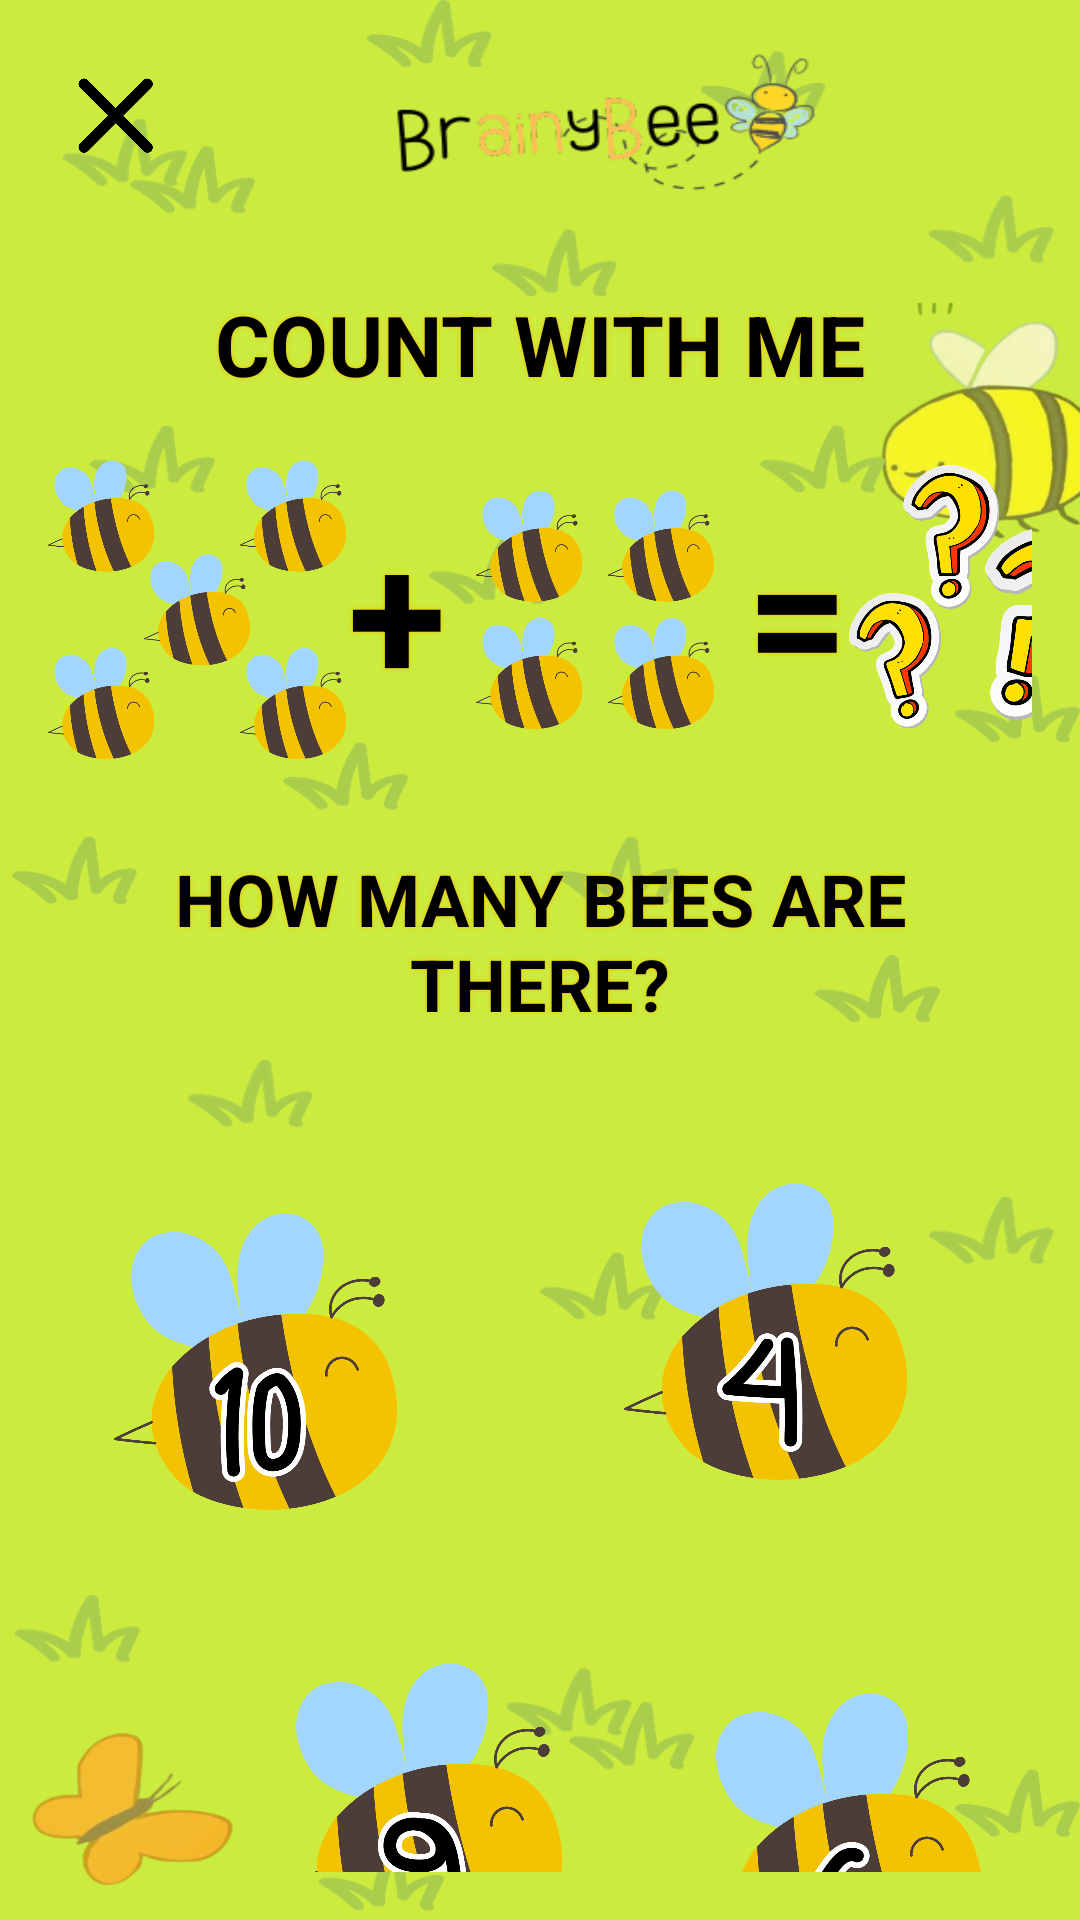

Android layout source for this screen:
<!-- AndroidManifest.xml: application theme Theme.Numerals -->
<!-- res/layout/activity_count_game.xml -->
<?xml version="1.0" encoding="utf-8"?>
<LinearLayout xmlns:android="http://schemas.android.com/apk/res/android"
    android:layout_width="match_parent"
    android:layout_height="match_parent"
    xmlns:app="http://schemas.android.com/apk/res-auto"
    xmlns:tools="http://schemas.android.com/tools"
    android:orientation="vertical"
    android:background="@drawable/greenbg"
    android:padding="16dp"
    tools:context=".CountGame">

    
    <LinearLayout
        android:layout_width="match_parent"
        android:layout_height="wrap_content"
        android:orientation="horizontal"
        android:textAlignment="center">

        <ImageButton
            android:id="@+id/close_button"
            android:layout_marginTop="10dp"
            android:layout_marginStart="10dp"
            android:layout_width="25dp"
            android:layout_height="25dp"
            android:background="@drawable/x" />

        <RelativeLayout
            android:layout_width="150dp"
            android:layout_height="50dp"
            android:layout_marginStart="75dp"
            android:background="@drawable/logo" />
    </LinearLayout>

    
    <TextView
        android:id="@+id/titleTextView"
        android:layout_width="wrap_content"
        android:layout_height="wrap_content"
        android:layout_centerHorizontal="true"
        android:text="COUNT WITH ME"
        android:textSize="28sp"
        android:textColor="@color/black"
        android:shadowColor="@color/mustard"
        android:textStyle="bold"
        android:shadowRadius="4"
        android:layout_marginTop="30dp"
        android:layout_gravity="center"
        android:layout_marginBottom="20dp"
        />

    <LinearLayout
        xmlns:android="http://schemas.android.com/apk/res/android"
        xmlns:tools="http://schemas.android.com/tools"
        android:layout_width="match_parent"
        android:layout_height="wrap_content"
        android:orientation="horizontal"
        android:textAlignment="center">

        
        <ImageView
            android:id="@+id/imageView1"
            android:layout_width="100dp"
            android:layout_height="100dp"
            android:src="@drawable/bee5"
            android:contentDescription="5 bee"/>

        
        <TextView
            android:id="@+id/plusText"
            android:layout_width="wrap_content"
            android:layout_height="wrap_content"
            android:text="+"
            android:textSize="60dp"
            android:textColor="@color/black"
            android:shadowColor="@color/mustard"
            android:textStyle="bold"
            android:shadowRadius="4"
            android:layout_gravity="center_vertical" />

        
        <ImageView
            android:id="@+id/imageView2"
            android:layout_width="100dp"
            android:layout_height="100dp"
            android:src="@drawable/bee4"
            android:contentDescription="4 bee"/>

        
        <TextView
            android:id="@+id/equalsText"
            android:layout_width="wrap_content"
            android:layout_height="wrap_content"
            android:text="="
            android:textSize="60dp"
            android:textColor="@color/black"
            android:shadowColor="@color/mustard"
            android:textStyle="bold"
            android:shadowRadius="4"
            android:layout_gravity="center_vertical" />

        
        <ImageView
            android:id="@+id/imageView3"
            android:layout_width="90dp"
            android:layout_height="90dp"
            android:src="@drawable/question"
            android:contentDescription="question"/>
    </LinearLayout>

    
    <TextView
        android:id="@+id/instructionsTextView"
        android:layout_width="wrap_content"
        android:layout_height="wrap_content"
        android:layout_centerHorizontal="true"
        android:text="HOW MANY BEES ARE THERE?"
        android:textSize="24sp"
        android:textColor="@color/black"
        android:shadowColor="@color/mustard"
        android:textStyle="bold"
        android:shadowRadius="4"
        android:layout_marginBottom="30dp"
        android:layout_marginTop="30dp"
        android:layout_gravity="center"
        android:textAlignment="center"
        />

    
    <LinearLayout
        android:layout_width="match_parent"
        android:layout_height="wrap_content"
        android:orientation="horizontal"
        android:layout_marginTop="20dp">

        
        <ImageButton
            android:id="@+id/bee10ChoiceButton"
            android:layout_width="100dp"
            android:layout_height="100dp"
            android:layout_marginTop="10dp"
            android:layout_marginStart="20dp"
            android:background="@drawable/bee_button10"
            android:contentDescription="bee button 10"
            android:onClick="onImageButtonClick"/>

        
        <ImageButton
            android:id="@+id/bee4ChoiceButton"
            android:layout_width="100dp"
            android:layout_height="100dp"
            android:layout_gravity="right"
            android:layout_marginStart="70dp"
            android:background="@drawable/bee_button4"
            android:contentDescription="bee button 4"
            android:onClick="onImageButtonClick"/>
    </LinearLayout>

    
    <LinearLayout
        android:layout_width="match_parent"
        android:layout_height="wrap_content"
        android:orientation="horizontal"
        android:layout_marginTop="50dp"
        android:layout_marginStart="5dp">

        
        <ImageButton
            android:id="@+id/bee9ChoiceButton"
            android:layout_width="100dp"
            android:layout_height="100dp"
            android:layout_gravity="right"
            android:layout_marginStart="70dp"
            android:background="@drawable/bee_button9"
            android:contentDescription="bee button 9"
            android:onClick="onImageButtonClick"/>

        
        <ImageButton
            android:id="@+id/bee6ChoiceButton"
            android:layout_width="100dp"
            android:layout_height="100dp"
            android:layout_marginTop="10dp"
            android:layout_marginStart="40dp"
            android:background="@drawable/bee_button6"
            android:contentDescription="bee button 6"
            android:onClick="onImageButtonClick"/>
    </LinearLayout>

</LinearLayout>
<!-- resources referenced by this layout -->
<resources>
  <color name="black">#FF000000</color>
  <color name="mustard">#F3C301</color>
  <!-- drawable bee4: png bitmap (drawable, 118903 bytes) -->
  <!-- drawable bee5: png bitmap (drawable, 157790 bytes) -->
  <!-- drawable bee_button10: png bitmap (drawable, 102451 bytes) -->
  <!-- drawable bee_button4: png bitmap (drawable, 95218 bytes) -->
  <!-- drawable bee_button6: png bitmap (drawable, 105368 bytes) -->
  <!-- drawable bee_button9: png bitmap (drawable, 105794 bytes) -->
  <!-- drawable greenbg: png bitmap (drawable, 193163 bytes) -->
  <!-- drawable logo: png bitmap (drawable, 16512 bytes) -->
  <!-- drawable question: png bitmap (drawable, 263450 bytes) -->
  <!-- drawable x: png bitmap (drawable, 9560 bytes) -->
  <style name="Theme.Numerals" parent="Base.Theme.Numerals" />
  <style name="Base.Theme.Numerals" parent="Theme.AppCompat.Light.NoActionBar">
          
          
      </style>
</resources>
